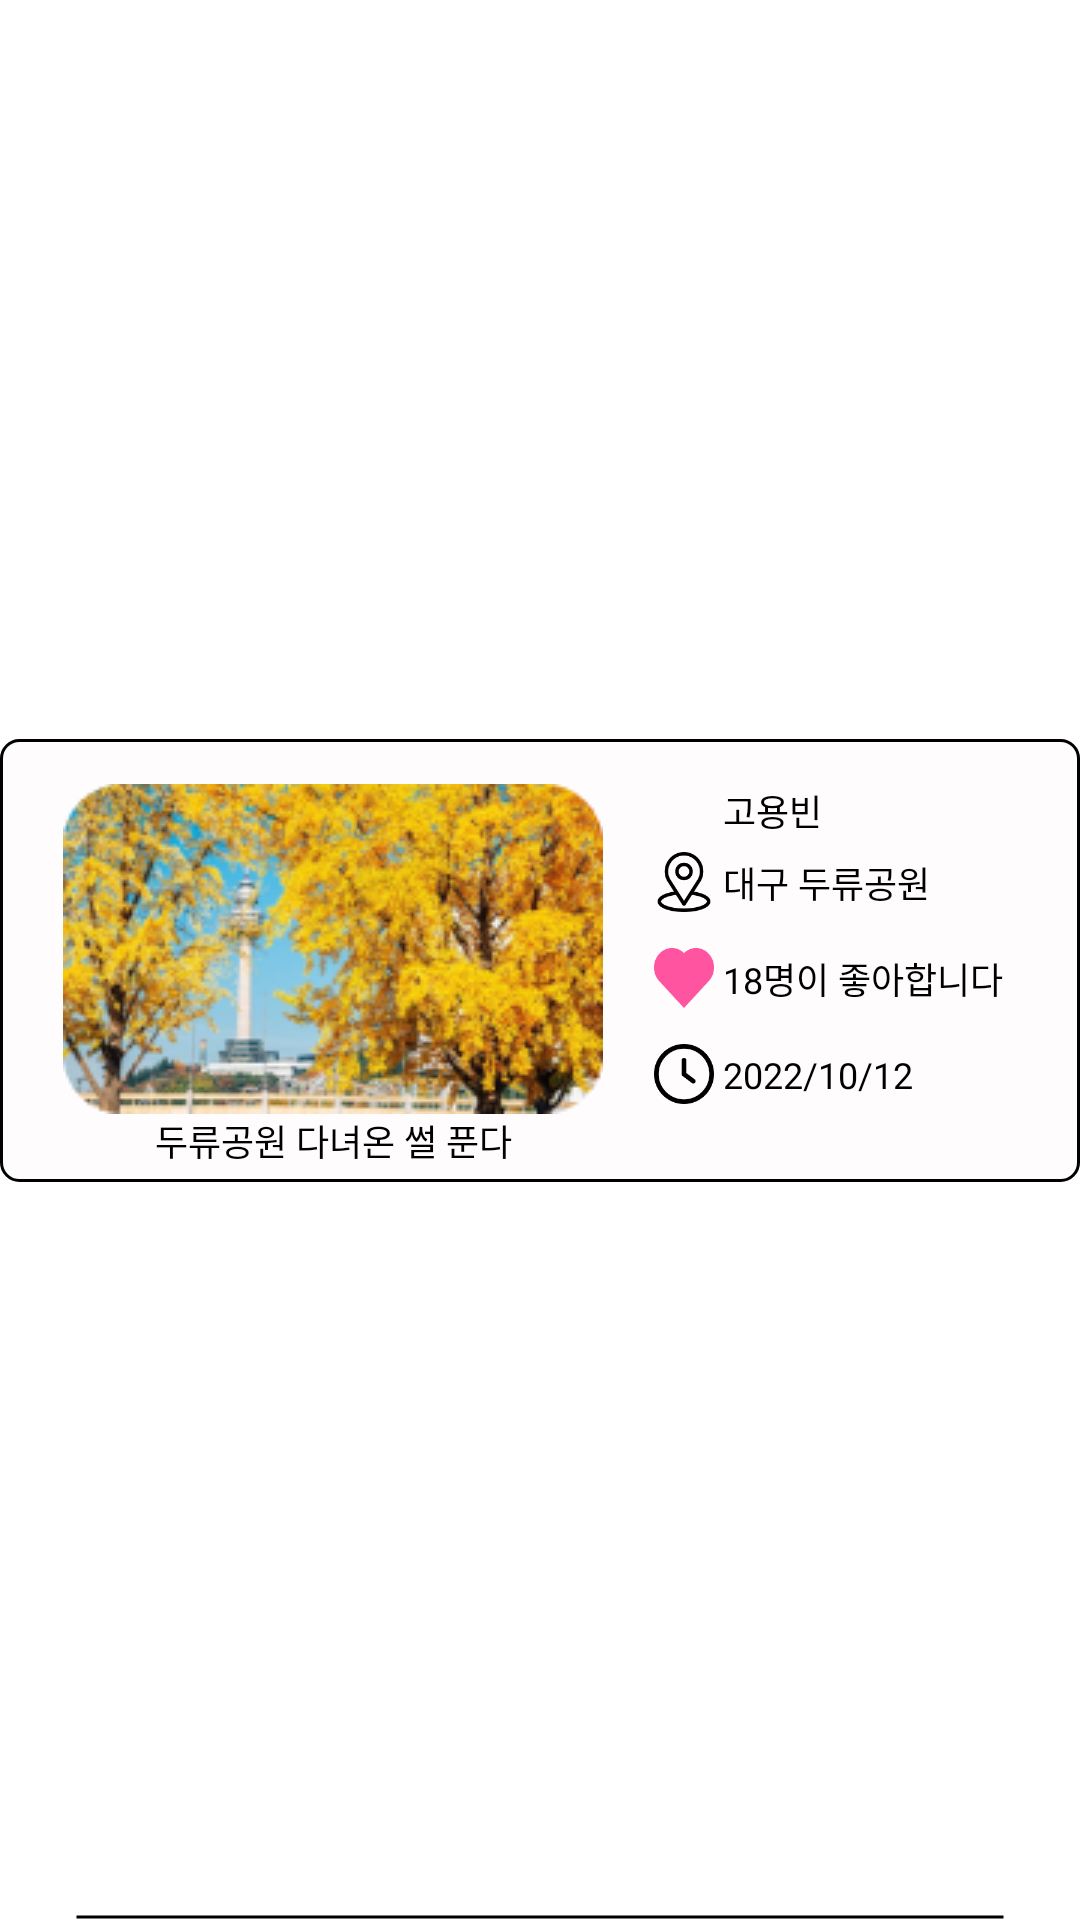

Produce the Android XML layout that renders to this screen, including the resource entries it uses.
<!-- AndroidManifest.xml: application theme Theme.CrazyHackathon -->
<!-- res/layout/post_list.xml -->
<?xml version="1.0" encoding="utf-8"?>
<androidx.constraintlayout.widget.ConstraintLayout xmlns:android="http://schemas.android.com/apk/res/android"
    xmlns:app="http://schemas.android.com/apk/res-auto"
    android:layout_width="match_parent"
    android:layout_height="wrap_content">

    <androidx.constraintlayout.widget.ConstraintLayout
        android:id="@+id/postLayout"
        android:layout_width="match_parent"
        android:layout_height="wrap_content"
        android:background="@drawable/et_roundbox"
        android:padding="5dp"
        app:layout_constraintBottom_toBottomOf="parent"
        app:layout_constraintEnd_toEndOf="parent"
        app:layout_constraintStart_toStartOf="parent"
        app:layout_constraintTop_toTopOf="parent">

        <ImageView
            android:id="@+id/img_main"
            android:layout_width="wrap_content"
            android:layout_height="wrap_content"
            android:layout_marginStart="16dp"
            android:layout_marginTop="10dp"
            android:src="@drawable/tree"
            app:layout_constraintStart_toStartOf="parent"
            app:layout_constraintTop_toTopOf="parent" />

        <TextView
            android:id="@+id/img_logo"
            android:layout_width="0dp"
            android:layout_height="wrap_content"
            android:gravity="center"
            android:text="두류공원 다녀온 썰 푼다"
            android:textColor="@color/black"
            android:textSize="12sp"
            app:layout_constraintEnd_toEndOf="@id/img_main"
            app:layout_constraintStart_toStartOf="@id/img_main"
            app:layout_constraintTop_toBottomOf="@id/img_main" />

        <androidx.constraintlayout.widget.ConstraintLayout
            android:layout_width="0dp"
            android:layout_height="0dp"
            app:layout_constraintBottom_toBottomOf="parent"
            app:layout_constraintEnd_toEndOf="parent"
            app:layout_constraintStart_toEndOf="@id/img_main"
            app:layout_constraintTop_toTopOf="parent">

            <TextView
                android:id="@+id/tv_name"
                android:layout_width="0dp"
                android:layout_height="wrap_content"
                android:layout_marginHorizontal="40dp"
                android:layout_marginTop="10dp"
                android:text="고용빈"
                android:textColor="@color/black"
                android:textSize="12sp"
                app:layout_constraintEnd_toEndOf="parent"
                app:layout_constraintStart_toStartOf="parent"
                app:layout_constraintTop_toTopOf="parent" />

            <ImageView
                android:id="@+id/img_location"
                android:layout_width="20dp"
                android:layout_height="20dp"
                android:layout_marginStart="17dp"
                android:layout_marginTop="5dp"
                android:src="@drawable/location"
                app:layout_constraintStart_toStartOf="parent"
                app:layout_constraintTop_toBottomOf="@id/tv_name" />

            <TextView
                android:id="@+id/tv_location"
                android:layout_width="0dp"
                android:layout_height="wrap_content"
                android:text="대구 두류공원"
                android:textColor="@color/black"
                android:textSize="12sp"
                app:layout_constraintBottom_toBottomOf="@id/img_location"
                app:layout_constraintStart_toStartOf="@id/tv_name"
                app:layout_constraintTop_toTopOf="@id/img_location" />

            <ImageView
                android:id="@+id/img_heart"
                android:layout_width="20dp"
                android:layout_height="20dp"
                android:layout_marginTop="12dp"
                android:src="@drawable/heart"
                app:layout_constraintStart_toStartOf="@id/img_location"
                app:layout_constraintTop_toBottomOf="@id/img_location" />

            <TextView
                android:id="@+id/tv_heart"
                android:layout_width="0dp"
                android:layout_height="wrap_content"
                android:text="18명이 좋아합니다"
                android:textColor="@color/black"
                android:textSize="12sp"
                app:layout_constraintBottom_toBottomOf="@id/img_heart"
                app:layout_constraintStart_toStartOf="@id/tv_name"
                app:layout_constraintTop_toTopOf="@id/img_heart" />

            <ImageView
                android:id="@+id/img_clock"
                android:layout_width="20dp"
                android:layout_height="20dp"
                android:layout_marginTop="12dp"
                android:src="@drawable/clock"
                app:layout_constraintStart_toStartOf="@id/img_location"
                app:layout_constraintTop_toBottomOf="@id/img_heart" />

            <TextView
                android:id="@+id/tv_clock"
                android:layout_width="0dp"
                android:layout_height="wrap_content"
                android:text="2022/10/12"
                android:textColor="@color/black"
                android:textSize="12dp"
                app:layout_constraintBottom_toBottomOf="@id/img_clock"
                app:layout_constraintStart_toStartOf="@id/tv_name"
                app:layout_constraintTop_toTopOf="@id/img_clock" />
        </androidx.constraintlayout.widget.ConstraintLayout>
    </androidx.constraintlayout.widget.ConstraintLayout>

    <ImageView
        android:layout_width="0dp"
        android:layout_height="2dp"
        android:layout_marginHorizontal="25dp"
        android:src="@drawable/boundary_line"
        app:layout_constraintBottom_toBottomOf="parent"
        app:layout_constraintEnd_toEndOf="parent"
        app:layout_constraintStart_toStartOf="parent" />
</androidx.constraintlayout.widget.ConstraintLayout>
<!-- resources referenced by this layout -->
<resources>
  <color name="black">#FF000000</color>
  <!-- drawable boundary_line (drawable) -->
  <?xml version="1.0" encoding="utf-8"?>
  <shape xmlns:android="http://schemas.android.com/apk/res/android"
      android:shape="line">
      <stroke android:width="1dp" android:color="@color/black" />
  </shape>
  <!-- drawable clock: png bitmap (drawable, 2538 bytes) -->
  <!-- drawable et_roundbox (drawable) -->
  <?xml version="1.0" encoding="utf-8"?>
  <shape xmlns:android="http://schemas.android.com/apk/res/android">
      <padding android:left="5dp"
          android:right="5dp"/>
      <corners android:radius="6dp" />
      <stroke android:width="1dp" android:color="#000000"/>
      <solid android:color="@color/et_loginBox"/>
  </shape>
  <!-- drawable heart: png bitmap (drawable, 1550 bytes) -->
  <!-- drawable location: png bitmap (drawable, 3133 bytes) -->
  <!-- drawable tree: png bitmap (drawable, 58086 bytes) -->
  <style name="Theme.CrazyHackathon" parent="Theme.MaterialComponents.DayNight.NoActionBar">
          
          <item name="colorPrimary">@color/purple_500</item>
          <item name="colorPrimaryVariant">@color/purple_700</item>
          <item name="colorOnPrimary">@color/white</item>
          
          <item name="colorSecondary">@color/teal_200</item>
          <item name="colorSecondaryVariant">@color/teal_700</item>
          <item name="colorOnSecondary">@color/black</item>
          
          <item name="android:statusBarColor">?attr/colorPrimaryVariant</item>
          
      </style>
  <color name="et_loginBox">#FEFCFC</color>
  <color name="purple_500">#FF6200EE</color>
  <color name="purple_700">#FF3700B3</color>
  <color name="white">#FFFFFFFF</color>
  <color name="teal_200">#FF03DAC5</color>
  <color name="teal_700">#FF018786</color>
</resources>
